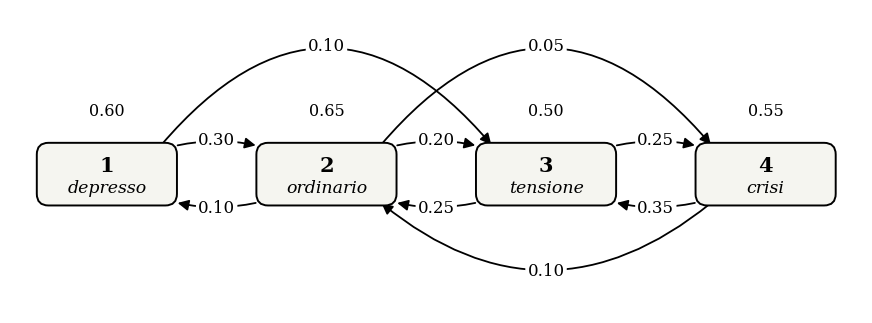

Source code (Python): (Note: this script raises an exception after producing the figure.)
# -*- coding: utf-8 -*-
# ------------------------------------------------------------
# Progetto MQF - Capitolo 8: Catene di Markov
# Figura: Cap08_Grafo_mercato_elettrico.png
# Grafo orientato dei quattro regimi del mercato elettrico.
# Matrice di transizione (dal Capitolo 8):
#       depresso ordinario tensione crisi
#   P = [0.60    0.30      0.10     0.00]
#       [0.10    0.65      0.20     0.05]
#       [0.00    0.25      0.50     0.25]
#       [0.00    0.10      0.35     0.55]
# Stile: sobrio, coerente con l'impostazione didattica del manuale.
# Gli archi lunghi sono ancorati alle "spalle" dei nodi per non
# intersecare i cappi.
# ------------------------------------------------------------

import matplotlib.pyplot as plt
from matplotlib.patches import FancyBboxPatch, FancyArrowPatch

plt.rcParams["font.family"] = "serif"
plt.rcParams["mathtext.fontset"] = "cm"

DX = 3.4
node_x = [i * DX for i in range(4)]
node_y = 0.0
BOX_W, BOX_H = 2.05, 0.85
SH = 0.82            # scostamento orizzontale delle "spalle"
TOP = node_y + BOX_H / 2
BOT = node_y - BOX_H / 2

names = ["depresso", "ordinario", "tensione", "crisi"]
FACE = "#f5f5f0"
EDGE = "black"

fig, ax = plt.subplots(figsize=(11.0, 4.6))
ax.set_xlim(-1.5, node_x[-1] + 1.5)
ax.set_ylim(-2.15, 2.55)
ax.set_aspect("equal")
ax.axis("off")

node_patches = []
for k, (x, name) in enumerate(zip(node_x, names)):
    box = FancyBboxPatch(
        (x - BOX_W / 2, node_y - BOX_H / 2), BOX_W, BOX_H,
        boxstyle="round,pad=0.06,rounding_size=0.18",
        linewidth=1.4, edgecolor=EDGE, facecolor=FACE, zorder=3,
    )
    ax.add_patch(box)
    node_patches.append(box)
    ax.text(x, node_y + 0.13, str(k + 1), ha="center", va="center",
            fontsize=15, fontweight="bold", zorder=4)
    ax.text(x, node_y - 0.22, name, ha="center", va="center",
            fontsize=12.5, style="italic", zorder=4)

def lab(x, y, s, fs=12):
    ax.text(x, y, s, ha="center", va="center", fontsize=fs, zorder=6,
            bbox=dict(boxstyle="round,pad=0.13", facecolor="white",
                      edgecolor="none"))

def edge(i, j, rad, label, label_xy):
    """Arco adiacente: ancoraggio ai centri, ritagliato sui box."""
    arrow = FancyArrowPatch(
        (node_x[i], node_y), (node_x[j], node_y),
        connectionstyle=f"arc3,rad={rad}",
        arrowstyle="-|>", mutation_scale=16,
        linewidth=1.3, color=EDGE, zorder=2,
        patchA=node_patches[i], patchB=node_patches[j],
        shrinkA=2, shrinkB=2,
    )
    ax.add_patch(arrow)
    lab(label_xy[0], label_xy[1], label)

def edge_far(pA, pB, rad, label, label_xy):
    """Arco lungo: ancoraggio esplicito alle spalle dei box."""
    arrow = FancyArrowPatch(
        pA, pB,
        connectionstyle=f"arc3,rad={rad}",
        arrowstyle="-|>", mutation_scale=16,
        linewidth=1.3, color=EDGE, zorder=2,
    )
    ax.add_patch(arrow)
    lab(label_xy[0], label_xy[1], label)

def self_loop(i, label):
    x = node_x[i]
    y0 = TOP + 0.03
    arrow = FancyArrowPatch(
        (x - 0.42, y0), (x + 0.42, y0),
        connectionstyle="arc3,rad=2.0",
        arrowstyle="-|>", mutation_scale=14,
        linewidth=1.3, color=EDGE, zorder=2,
    )
    ax.add_patch(arrow)
    lab(x, y0 + 0.52, label, fs=11.5)

# cappi (elementi diagonali)
self_loop(0, "0.60")
self_loop(1, "0.65")
self_loop(2, "0.50")
self_loop(3, "0.55")

mid = lambda i, j: (node_x[i] + node_x[j]) / 2

# adiacenti in avanti (sopra)
edge(0, 1, -0.30, "0.30", (mid(0, 1), 0.53))
edge(1, 2, -0.30, "0.20", (mid(1, 2), 0.53))
edge(2, 3, -0.30, "0.25", (mid(2, 3), 0.53))

# lunghe in avanti (sopra, dalle spalle: scavalcano i cappi)
edge_far((node_x[0] + SH, TOP), (node_x[2] - SH, TOP), -0.59,
         "0.10", (mid(0, 2), 1.98))
edge_far((node_x[1] + SH, TOP), (node_x[3] - SH, TOP), -0.59,
         "0.05", (mid(1, 3), 1.98))

# adiacenti indietro (sotto)
edge(1, 0, -0.30, "0.10", (mid(0, 1), -0.53))
edge(2, 1, -0.30, "0.25", (mid(1, 2), -0.53))
edge(3, 2, -0.30, "0.35", (mid(2, 3), -0.53))

# lunga indietro (sotto, dalle spalle)
edge_far((node_x[3] - SH, BOT), (node_x[1] + SH, BOT), -0.41,
         "0.10", (mid(1, 3), -1.50))

fig.savefig("/home/claude/Cap08_Grafo_mercato_elettrico.png",
            dpi=300, bbox_inches="tight", facecolor="white")
print("figura salvata")
